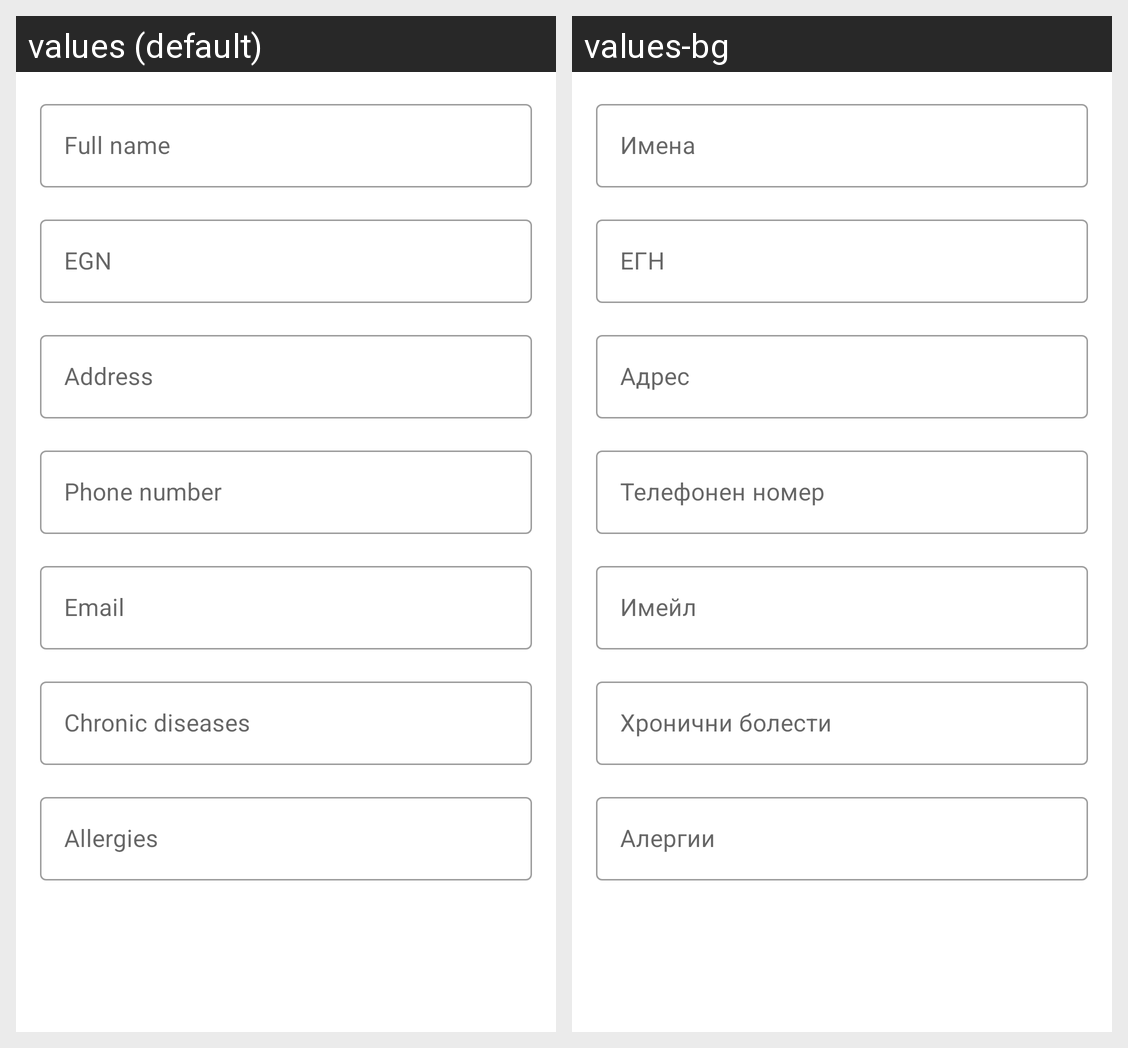

Strings drawn on this Android screen and how each of the app's shown locales translates them:
Android screen res/layout/fragment_new_patient.xml rendered under 2 locales, left to right: values (default), values-bg. Device: Nexus 5 (rendered at 1080×1920; each locale shown at half size, 540×960, under a caption strip naming it); theme AppTheme.
Strings drawn on this screen, with the default value and each locale's value (text and hints the layout hard-codes, and strings that could not be matched under every locale, appear in the picture but are not listed):

full_name
  values: Full name
  values-bg: Имена

egn
  values: EGN
  values-bg: ЕГН

address
  values: Address
  values-bg: Адрес

phone_number
  values: Phone number
  values-bg: Телефонен номер

email
  values: Email
  values-bg: Имейл

chronic_diseases
  values: Chronic diseases
  values-bg: Хронични болести

allergies
  values: Allergies
  values-bg: Алергии
